Image classification data set "dataset" (Camilin28/Proyecto_cafe on GitHub). Class labels (4): magnesio, nitrogen deficiency, potasio, sana.

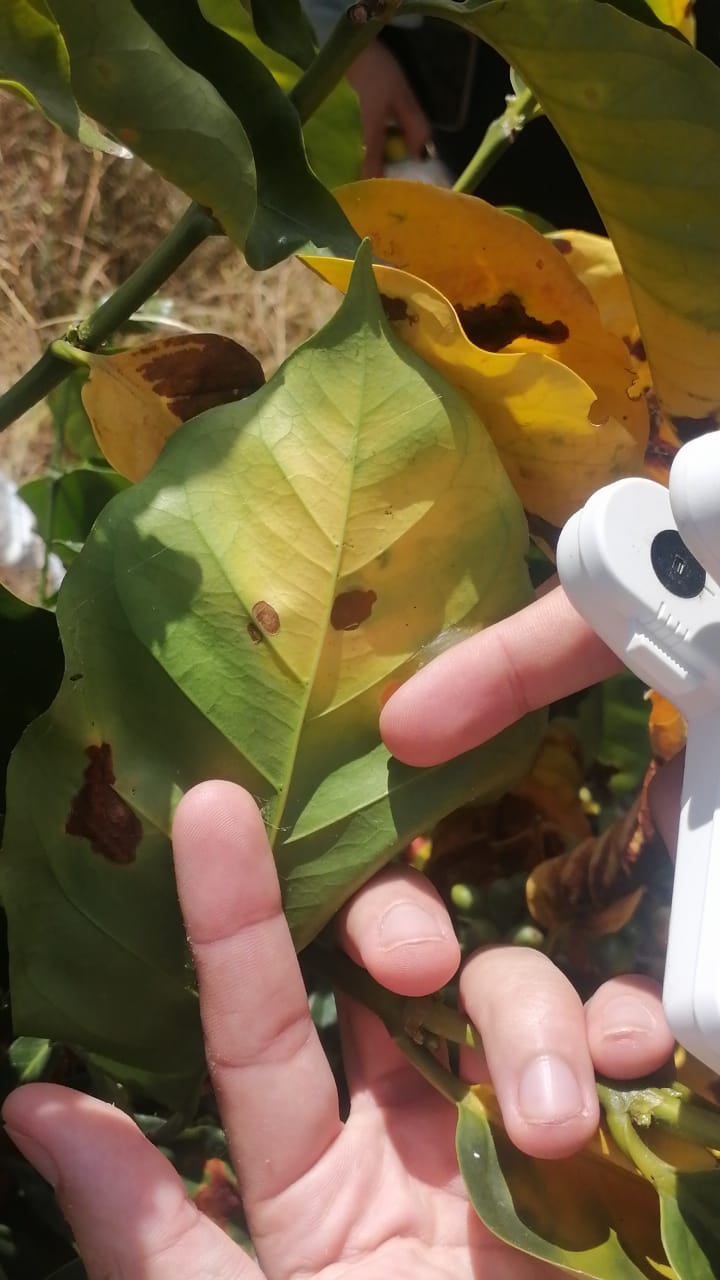
Label: nitrogen deficiency

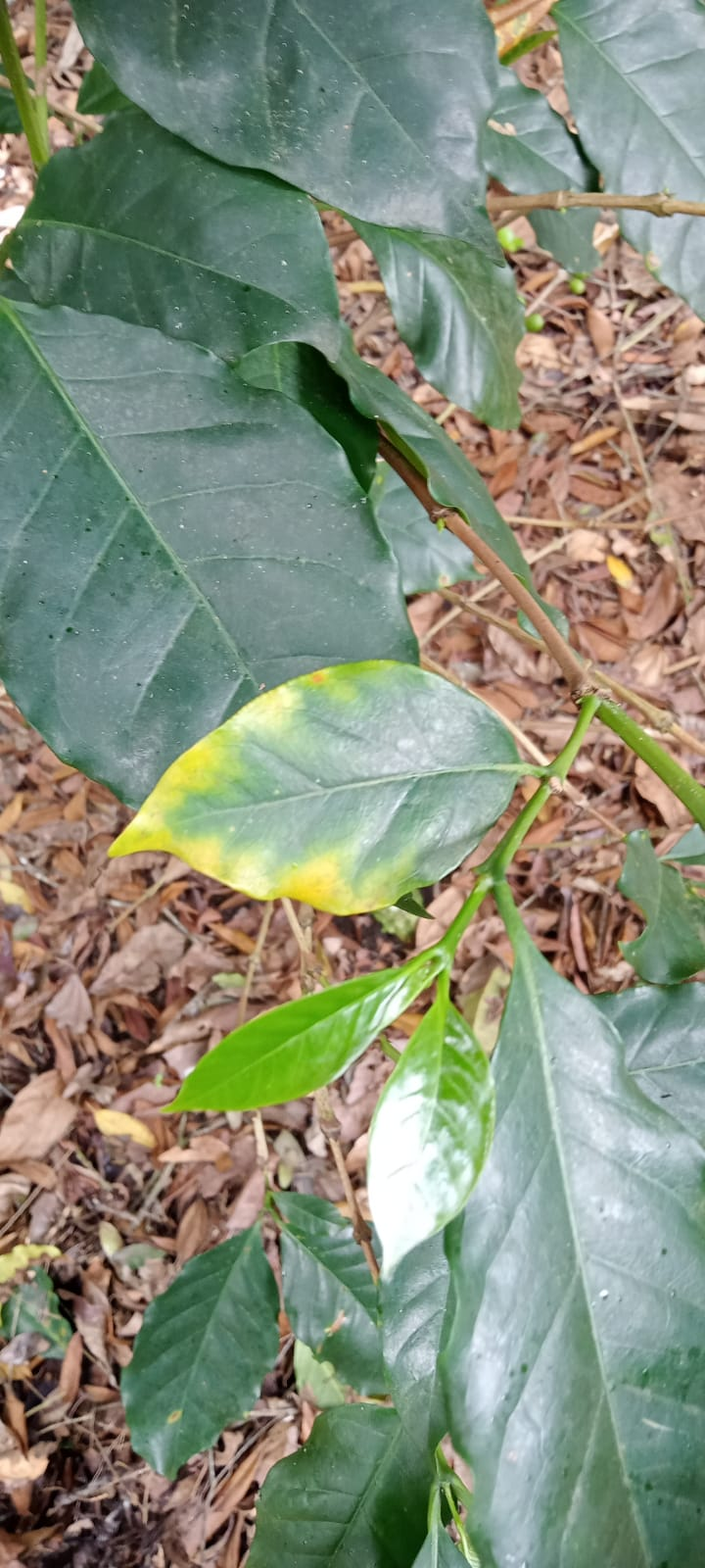
Label: potasio

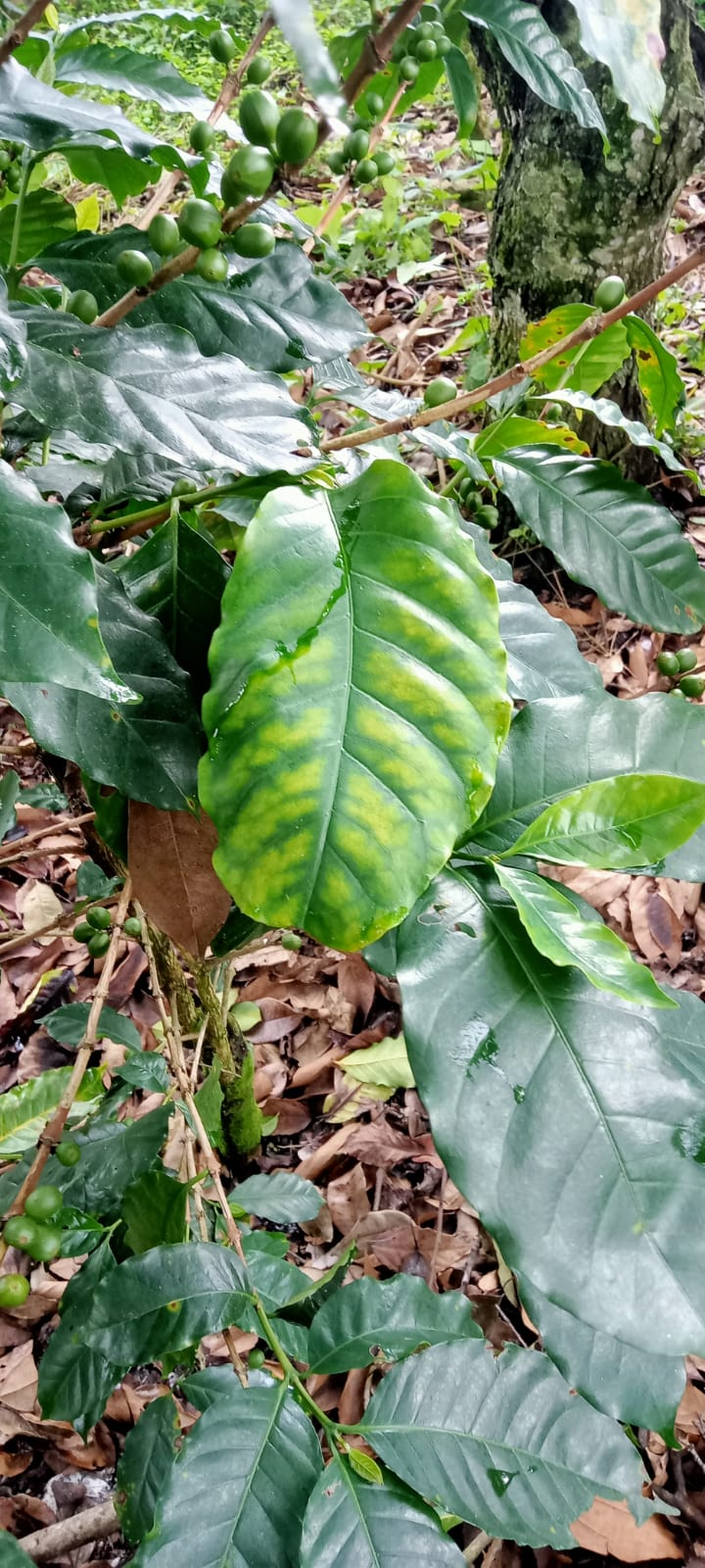
Label: magnesio

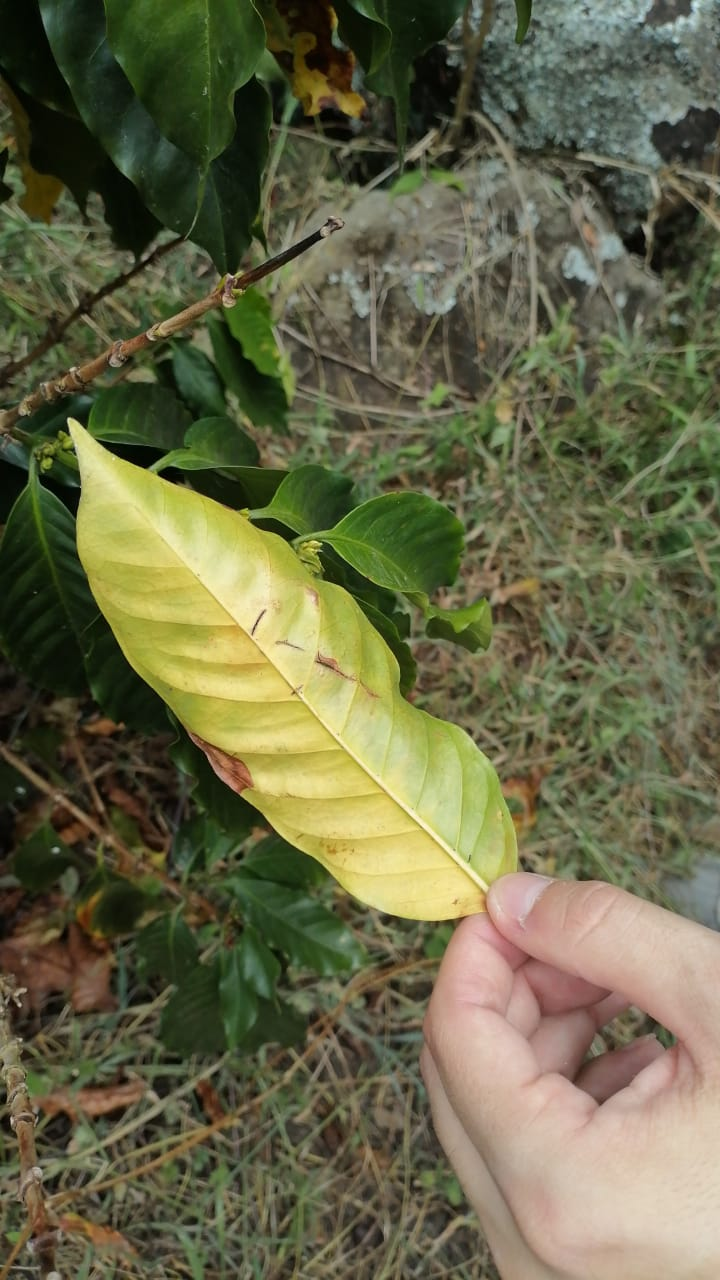
Label: nitrogen deficiency

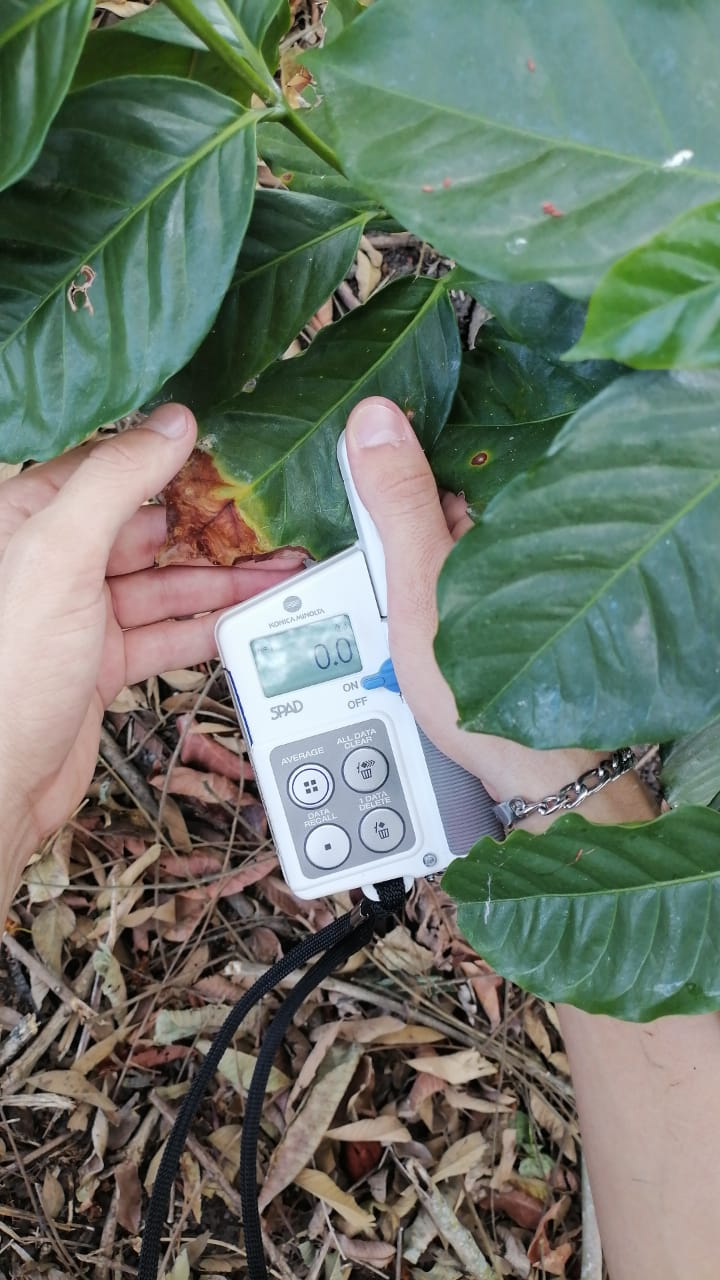
Label: potasio

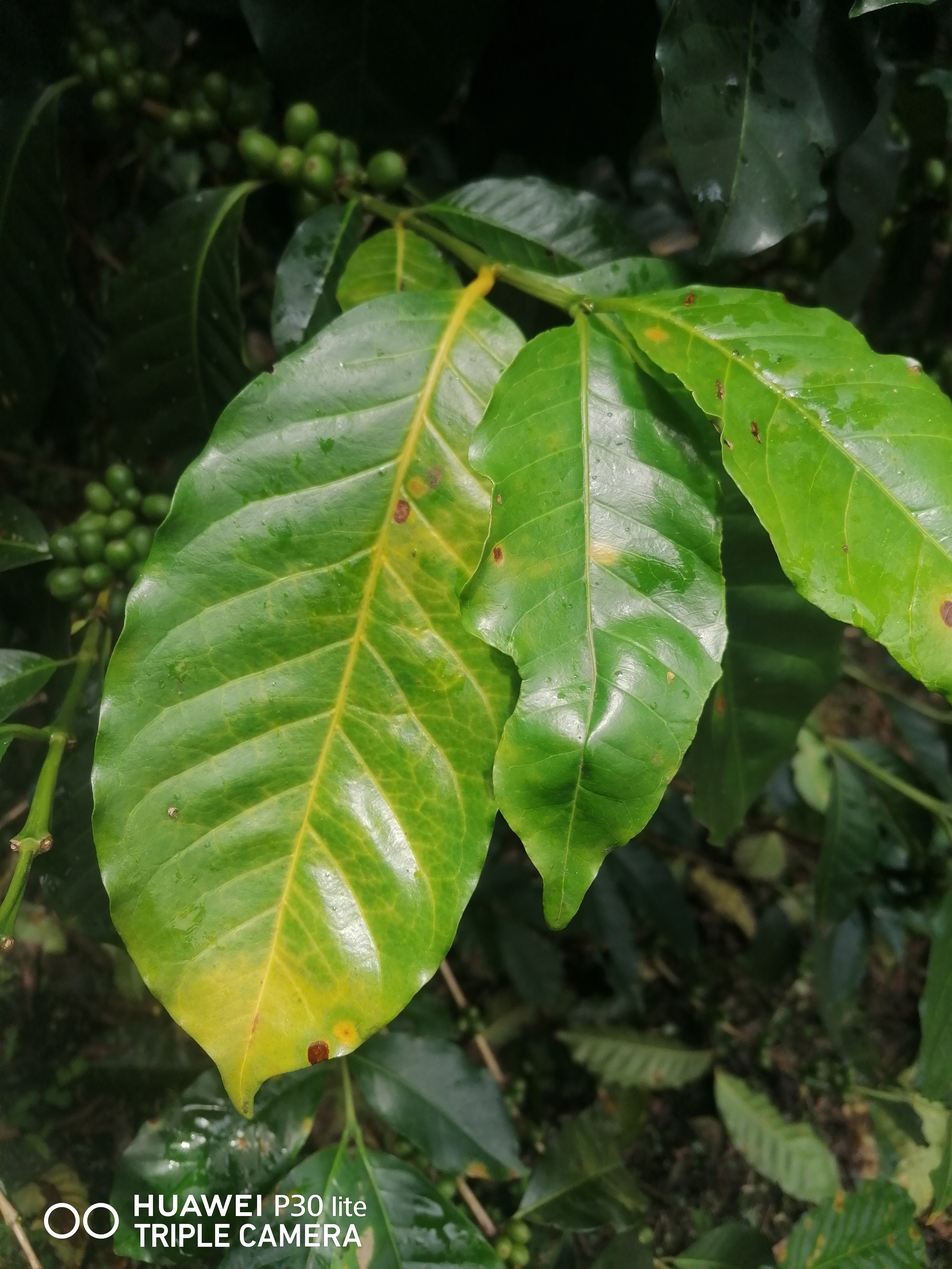
Label: magnesio
